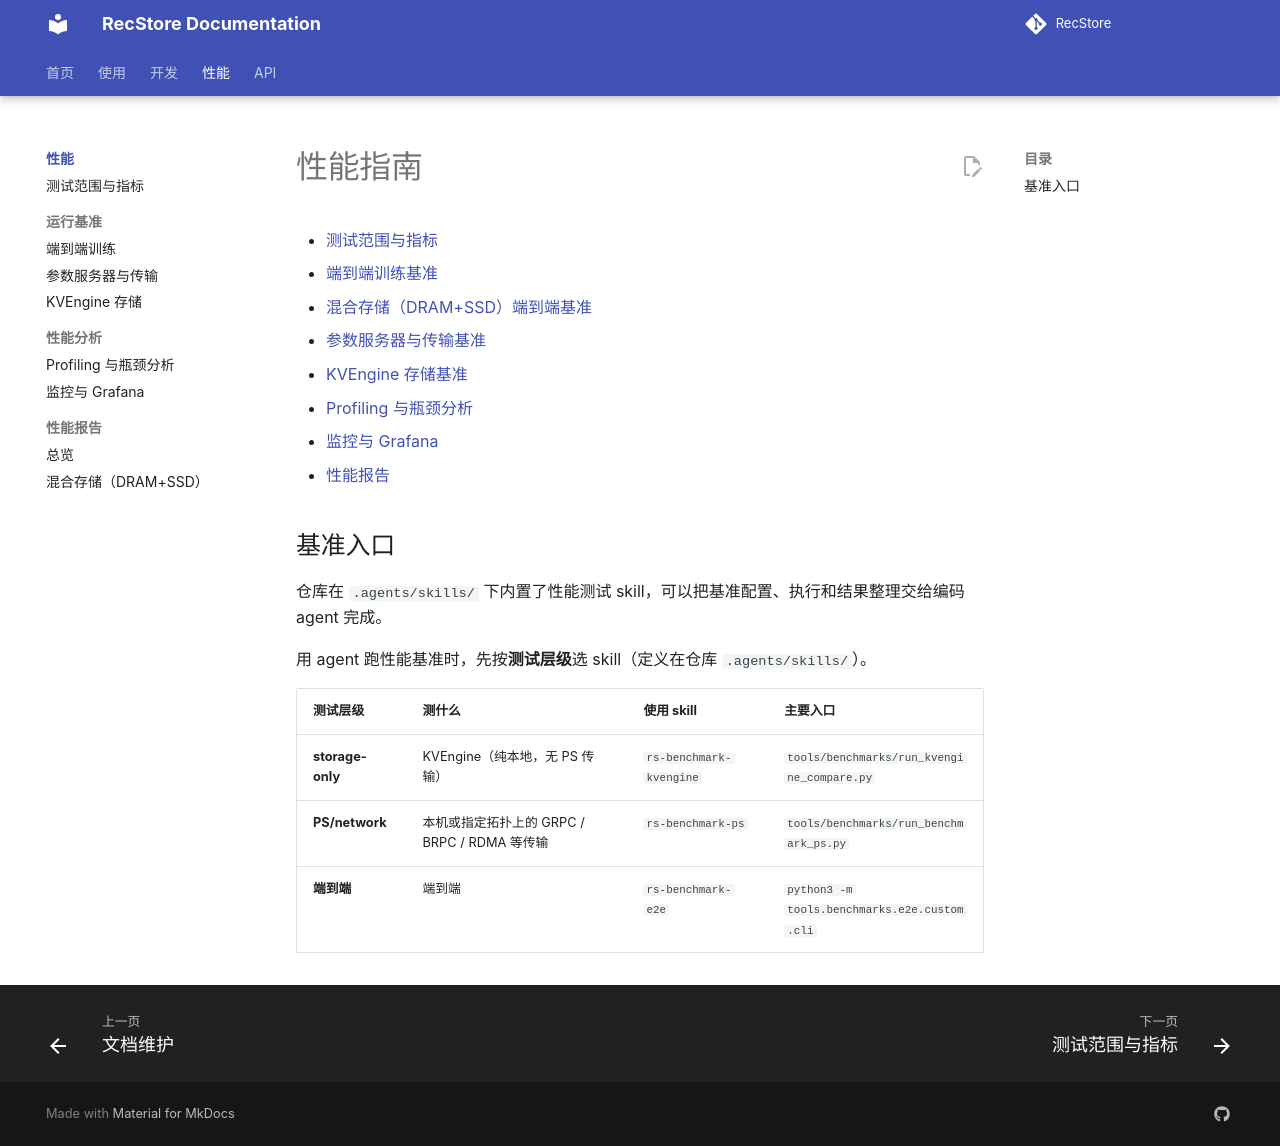

repository: RecStore/RecStore · page: performance/index.html · generator: mkdocs

# 性能指南

- [测试范围与指标](methodology.md)
- [端到端训练基准](e2e.md)
- [混合存储（DRAM+SSD）端到端基准](tiered-e2e.md)
- [参数服务器与传输基准](ps.md)
- [KVEngine 存储基准](../dev/ycsb.md)
- [Profiling 与瓶颈分析](profiling.md)
- [监控与 Grafana](monitoring.md)
- [性能报告](reports.md)

## 基准入口 {#benchmark-entry}

仓库在 `.agents/skills/` 下内置了性能测试 skill，可以把基准配置、执行和结果整理交给编码 agent 完成。

用 agent 跑性能基准时，先按**测试层级**选 skill（定义在仓库 `.agents/skills/`）。


| 测试层级                    | 测什么                                       | 使用 skill                                                                   | 主要入口                                               |
| ----------------------- | ----------------------------------------- | -------------------------------------------------------------------------- | -------------------------------------------------- |
| **storage-only**        | KVEngine（纯本地，无 PS 传输）                     | `rs-benchmark-kvengine`     | `tools/benchmarks/run_kvengine_compare.py`         |
| **PS/network**          | 本机或指定拓扑上的 GRPC / BRPC / RDMA 等传输          | `rs-benchmark-ps`                 | `tools/benchmarks/run_benchmark_ps.py`             |
| **端到端**                 | 端到端                                       | `rs-benchmark-e2e` | `python3 -m tools.benchmarks.e2e.custom.cli`       |
